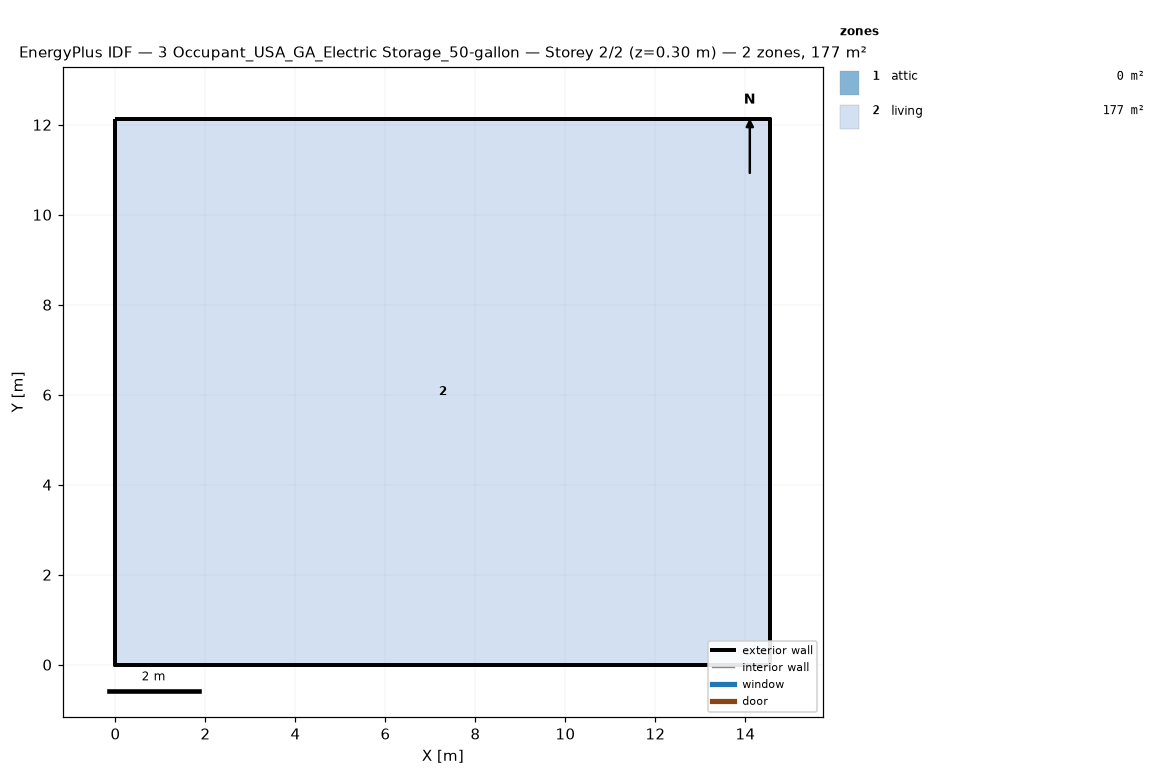
=== STOREY PLAN SPEC (per zone: floor XY polygon, exterior-wall plan segments, windows/doors) ===
zone 1: attic  (0.0 m²)
  exterior wall: (14.55, 0.00) – (14.55, 12.13) – (14.55, 6.06)  [18.2 m]
  exterior wall: (0.00, 12.13) – (0.00, 0.00) – (0.00, 6.06)  [18.2 m]
zone 2: living  (176.5 m²)
  floor: (0.00, 0.00) (0.00, 12.13) (14.55, 12.13) (14.55, 0.00)
  exterior wall: (0.00, 0.00) – (14.55, 0.00)  [14.6 m]
  exterior wall: (14.55, 0.00) – (14.55, 12.13)  [12.1 m]
  exterior wall: (14.55, 12.13) – (0.00, 12.13)  [14.6 m]
  exterior wall: (0.00, 12.13) – (0.00, 0.00)  [12.1 m]

=== DERIVED (storey summary) ===
Building: 3 Occupant_USA_GA_Electric Storage_50-gallon
Storey: 2 of 2  (floor level z = 0.30 m)
Storey gross floor area: 176.5 m²
Zones on this storey: 2
  - attic: floor 0.0 m²; exterior wall 36.4 m (24.5 m²); WWR 0.0%
  - living: floor 176.5 m²; exterior wall 53.4 m (146.4 m²); WWR 0.0%
Zone adjacency: (none detected)